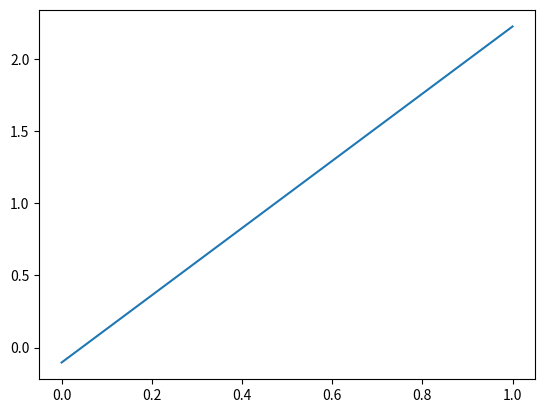
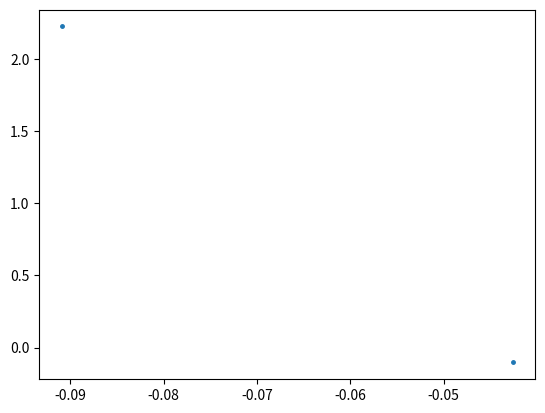

Generate these figures, in order, with matplotlib:
import math as m
import numpy as np
import matplotlib.pyplot as plt

eps = 0.007
alpha = 0.05
beta = 0.2
p_u, p_s = 1, 1

def RevS3(ksi2, eta2, teta2):
    ####### Global
    x = 0
    for i in range(10):
        x_0 = x
        x = x_0 - (x_0+eps*m.sin(x_0)-eps*m.cos(2*x_0)-eps*m.sin(2*x_0)-teta2+ksi2+eta2+1) / \
                (1+eps*m.cos(x_0) + 2*eps*m.sin(2*x_0)-2*eps*m.cos(2*x_0))
    phi1 = x
    while (phi1 > m.pi):
        phi1 = phi1 - 2 * m.pi
    while (phi1 < -m.pi):
        phi1 += 2 * m.pi
    ksi1 = ksi2 - eps * m.cos(2*phi1)
    eta1 = eta2 - eps * m.sin(2*phi1)

    # print("(RevS3) phi1, ksi1, eta1=", phi1, ksi1,eta1)

    ####### Local 1
    eps_ = -eps
    alpha_ = -alpha
    beta_ = -beta

    r = m.sqrt(ksi1**2 + eta1**2) / p_u
    teta1 = phi1 - m.atan2(eta1, ksi1)
    while (teta1 > m.pi):
        teta1 = teta1 - 2 * m.pi
    while (teta1 < -m.pi):
        teta1 += 2 * m.pi
    phi1 = phi1

    ro = p_u * (r / p_s) ** ((alpha_-eps_)/(alpha_+eps_))
    teta0 = ((beta_ + eps_) / (-(alpha_ + eps_))) * m.log(p_s/r) + teta1
    phi0 =  ((beta_ - eps_) / (-(alpha_ + eps_))) * m.log(p_s/r) + phi1

    ksi0 = ro * p_s * m.cos(phi0-teta0)
    eta0 = ro * p_s * m.sin(phi0-teta0)
    phi0 = phi0

    # while (phi0 > m.pi):
    #     phi0 = phi0 - 2 * m.pi
    # while (phi0 < -m.pi):
    #     phi0 += 2 * m.pi

    # LOCAL 2
    # ksi0 = (p_s*p_u)**((2*eps)/(alpha+eps))*ksi1*(ksi1**2+eta1**2)**(-eps/(alpha+eps))
    # eta0 = (p_s*p_u)**((2*eps)/(alpha+eps))*eta1*(ksi1**2+eta1**2)**(-eps/(alpha+eps))
    # teta0 = phi1-((beta-eps)/(alpha+eps))*np.log(p_s*p_u/(np.sqrt(ksi1**2+eta1**2)))-np.atan2(eta1,ksi1)

    while (teta0 > m.pi):
        teta0 = teta0 - 2 * m.pi
    while (teta0 < -m.pi):
        teta0 += 2 * m.pi
    
    # print("(RevS3) ksi0, eta0, teta0=", ksi0,eta0,teta0)

    return ksi0, eta0, teta0

def DirS3(ksi0, eta0, teta0):
    # print("(DirS3)  ksi0, eta0, teta0=", ksi0, eta0, teta0)
    # LOCAL 1
    # r_factor = (p_s * p_u) / m.sqrt(ksi0 * ksi0 + eta0 * eta0)
    # scale = pow(r_factor, (-2.0 * eps) / (alpha - eps))
    # Phi0 = m.atan2(eta0, ksi0)
    # angle = (2.0 * eps / (alpha - eps)) * m.log(r_factor)
        
    # ksi1 = scale * ( ksi0 * m.cos(angle) + eta0 * m.sin(angle))
    # eta1 = scale * (-ksi0 * m.sin(angle) + eta0 * m.cos(angle))
    # phi1 = teta0 + Phi0 + ((beta - eps) / (alpha - eps)) * m.log(r_factor)
    # if (phi1 > m.pi):
    #     phi1 = phi1 - 2 * m.pi
    # elif (phi1 < -m.pi):
    #     phi1 += 2 * m.pi

    # LOCAL 2

    ro = m.sqrt(ksi0**2+eta0**2)/p_s
    teta0 = teta0
    phi0 = m.atan2(eta0, ksi0) + teta0

    # print("ro, teta0, phi0")
    # print(ro, teta0, phi0)

    r = p_s * (ro / p_u) ** ((alpha+eps)/(alpha-eps))
    teta1 = ((beta + eps) / (alpha - eps)) * m.log(p_u/ro) + teta0
    phi1 = ((beta - eps) / (alpha - eps)) * m.log(p_u/ro) + phi0

    while (phi1 > m.pi):
        phi1 = phi1 - 2 * m.pi
    while (phi1 < -m.pi):
        phi1 += 2 * m.pi

    # print("r, teta1, phi1")
    # print(r, teta1, phi1)

    ksi1 = r * p_u * m.cos(phi1-teta1)
    eta1 = r * p_u * m.sin(phi1-teta1)
    phi1 = phi1
    
    # print("(DirS3) phi1, ksi1, eta1=", phi1, ksi1, eta1)

    # LOCAL 3
    # r_factor = (p_s * p_u)
    # scale = pow(r_factor, (-2.0 * eps) / (alpha - eps))
    # Phi0 = m.atan2(eta0, ksi0)
    # angle = (2.0 * eps / (alpha - eps)) * m.log(r_factor)
        
    # ksi1 = scale * ksi0 * (ksi0**2+eta0**2)**(eps/(alpha-eps))
    # eta1 = scale * eta0 * (ksi0**2+eta0**2)**(eps/(alpha-eps))
    # phi1 = teta0 + Phi0 + ((beta - eps) / (alpha - eps)) * m.log(r_factor/(np.sqrt(ksi0**2+eta0**2)))
    while (phi1 > m.pi):
        phi1 = phi1 - 2 * m.pi
    while (phi1 < -m.pi):
        phi1 += 2 * m.pi

    # GLOBAL
    ksi2 = ksi1 + eps * m.cos(2 * phi1)
    eta2 = eta1 + eps * m.sin(2 * phi1)
    teta2 = phi1 + 1 + ksi1 + eta1 + eps * m.sin(phi1)

    while (teta2 > m.pi):
        teta2 -= 2 * m.pi
    while (teta2 < -m.pi):
        teta2 += 2 * m.pi

    return ksi2, eta2, teta2


iter_num=1
y1, y2 = [], []
ksi0, eta0, teta0 =  -0.02606655, -0.04264003, -0.10349153
# old = array([-0.02606655, -0.04264003, -0.10349153])
# ksi0, eta0, teta0 = DirS3(ksi0,eta0,teta0)
# print(ksi0,eta0,teta0)

# ksi0, eta0, teta0 = RevS3(ksi0,eta0,teta0)
# print(ksi0,eta0,teta0)

for i in range(iter_num):
    y1.append([ksi0, eta0, teta0])
    ksi0, eta0, teta0 = RevS3(ksi0,eta0,teta0)
    print([ksi0, eta0, teta0])
y1.append([ksi0, eta0, teta0])
print(len(y1))
# print("rev start")
for i in range(iter_num):
    y2.append([ksi0, eta0, teta0])
    ksi0, eta0, teta0 = DirS3(ksi0,eta0,teta0)
    print([ksi0, eta0, teta0])
# y2.append([ksi0, eta0, teta0])
# print(len(y2))
# print(y1, "\n",y2)
# for i in range(iter_num):
#     print("rev", y2[i])
#     print("dir", y1[-1 - i])

t = np.arange(0, iter_num+1)
yn1 = np.array(y1)
yn2 = np.array(y2)
y1 = yn1.T
y2 = yn2.T


fig, ax = plt.subplots()
ax.plot(t, y1[2])
# ax.plot(t, y2[2][::-1])
fig1, ax1 = plt.subplots()
ax1.plot(y1[1],y1[2],linestyle="", marker = '.', ms=5)
# ax1.plot(y2[1],y2[2],linestyle="", marker = '.', ms=5)
plt.show()
